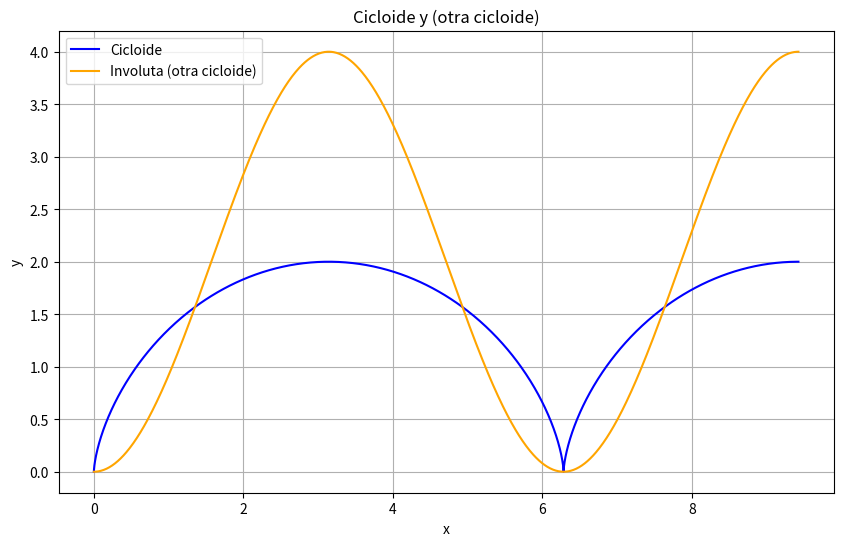

This figure's Python source:
# -*- coding: utf-8 -*-
"""involuta de la cicloide otra cicloide.ipynb

Automatically generated by Colab.

Original file is located at
    https://colab.research.google.com/<link-removed>
"""

import numpy as np
import matplotlib.pyplot as plt


r = 1

# cicloide
t = np.linspace(0, 3 * np.pi, 1000)
x_cycloid = r * (t - np.sin(t))
y_cycloid = r * (1 - np.cos(t))

# cicloide 2
t2 = np.linspace(0, 3 * np.pi, 1000)
x_involute_cycloid = r * (t2 - np.sin(t2)) + r * np.sin(t2)
y_involute_cycloid = r * (1 - np.cos(t2)) + r * (1 - np.cos(t2))


plt.figure(figsize=(10, 6))


plt.plot(x_cycloid, y_cycloid, label='Cicloide', color='blue')
plt.plot(x_involute_cycloid, y_involute_cycloid, label='Involuta (otra cicloide)', color='orange')


plt.xlabel('x')
plt.ylabel('y')
plt.title('Cicloide y (otra cicloide)')


plt.legend()

plt.grid(True)


plt.show()

#A simple vista puedo decir que ambas curvas tienen la misma forma general, pero la involuta es una réplica desplazada de la cicloide original.